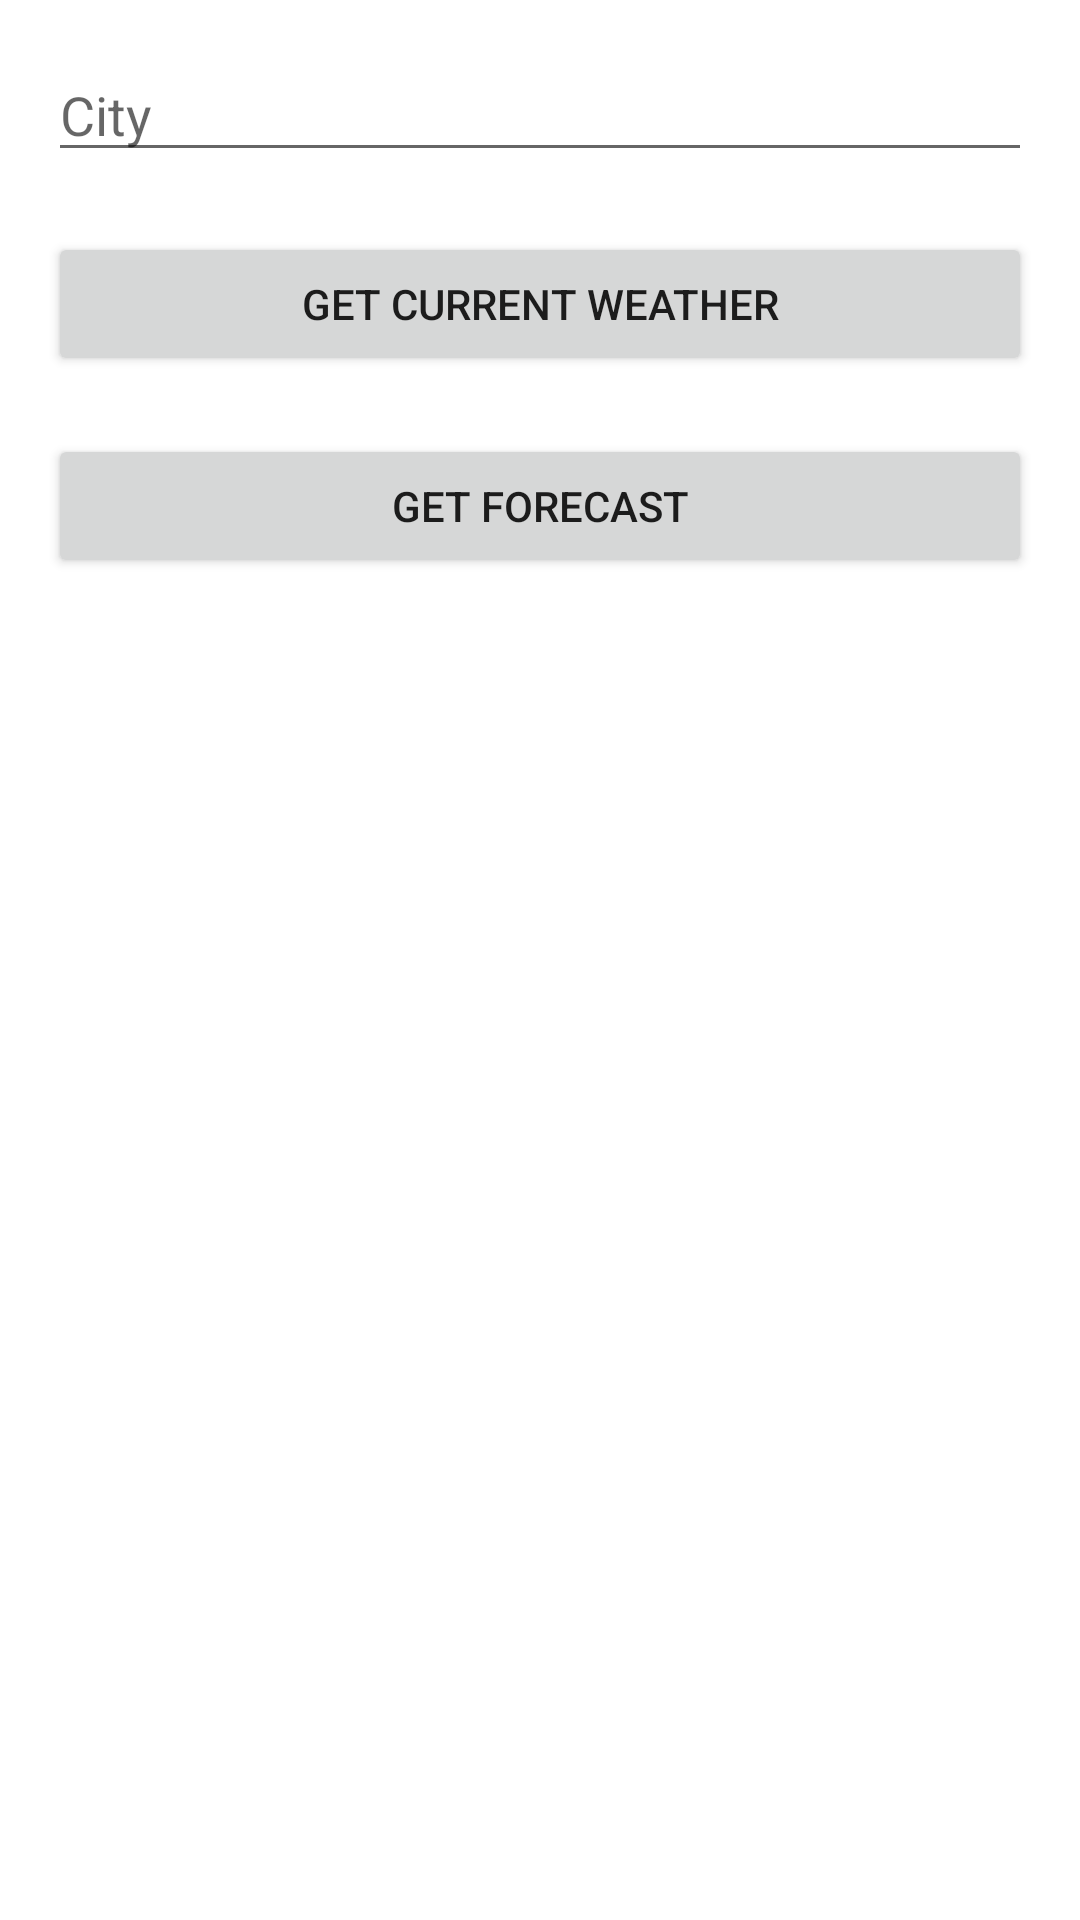

Layout XML and referenced resources for this Android screen:
<!-- AndroidManifest.xml: application theme Theme.WeathBackg -->
<!-- res/layout/activity_main.xml -->
<?xml version="1.0" encoding="utf-8"?>
<androidx.constraintlayout.widget.ConstraintLayout xmlns:android="http://schemas.android.com/apk/res/android"
    xmlns:app="http://schemas.android.com/apk/res-auto"
    xmlns:tools="http://schemas.android.com/tools"
    android:layout_width="match_parent"
    android:layout_height="match_parent"
    tools:context=".MainActivity">

    <EditText
        android:id="@+id/txtCity"
        android:layout_width="0dp"
        android:layout_height="wrap_content"
        android:layout_marginStart="16dp"
        android:layout_marginTop="16dp"
        android:layout_marginEnd="16dp"
        android:ems="10"
        android:hint="City"
        android:inputType="textCapWords"
        app:layout_constraintEnd_toEndOf="parent"
        app:layout_constraintHorizontal_bias="1.0"
        app:layout_constraintStart_toStartOf="parent"
        app:layout_constraintTop_toTopOf="parent" />

    <Button
        android:id="@+id/btnGetWeather"
        android:layout_width="0dp"
        android:layout_height="wrap_content"
        android:layout_marginStart="16dp"
        android:layout_marginTop="16dp"
        android:layout_marginEnd="16dp"
        android:layout_marginBottom="16dp"
        android:onClick="getWeather"
        android:text="Get Current Weather"
        app:layout_constraintBottom_toBottomOf="parent"
        app:layout_constraintEnd_toEndOf="parent"
        app:layout_constraintHorizontal_bias="0.0"
        app:layout_constraintStart_toStartOf="parent"
        app:layout_constraintTop_toBottomOf="@+id/txtCity"
        app:layout_constraintVertical_bias="0.008" />
    <Button
        android:id="@+id/btnGetForecast"
        android:layout_width="0dp"
        android:layout_height="wrap_content"
        android:layout_marginStart="16dp"
        android:layout_marginTop="16dp"
        android:layout_marginEnd="16dp"
        android:layout_marginBottom="16dp"
        android:onClick="getForecast"
        android:text="Get Forecast"
        app:layout_constraintBottom_toBottomOf="parent"
        app:layout_constraintEnd_toEndOf="parent"
        app:layout_constraintHorizontal_bias="0.0"
        app:layout_constraintStart_toStartOf="parent"
        app:layout_constraintTop_toBottomOf="@+id/btnGetWeather"
        app:layout_constraintVertical_bias="0.008" />

    <ListView
        android:id="@+id/listView"
        android:layout_width="408dp"
        android:layout_height="484dp"
        android:layout_marginTop="16dp"
        app:layout_constraintTop_toBottomOf="@+id/btnGetForecast"
        tools:layout_editor_absoluteX="3dp" />


</androidx.constraintlayout.widget.ConstraintLayout>
<!-- resources referenced by this layout -->
<resources>
  <style name="Theme.WeathBackg" parent="Theme.MaterialComponents.DayNight.DarkActionBar">
          
          <item name="colorPrimary">@color/purple_500</item>
          <item name="colorPrimaryVariant">@color/purple_700</item>
          <item name="colorOnPrimary">@color/white</item>
          
          <item name="colorSecondary">@color/teal_200</item>
          <item name="colorSecondaryVariant">@color/teal_700</item>
          <item name="colorOnSecondary">@color/black</item>
          
          <item name="android:statusBarColor" tools:targetApi="l">?attr/colorPrimaryVariant</item>
          
      </style>
  <!-- not gathered from this repository: default colours our renderer supplied (Android Studio template values) -->
  <color name="purple_500">#FF6200EE</color>
  <color name="purple_700">#FF3700B3</color>
  <color name="teal_200">#FF03DAC5</color>
  <color name="teal_700">#FF018786</color>
  <color name="black">#FF000000</color>
  <color name="white">#FFFFFFFF</color>
</resources>
